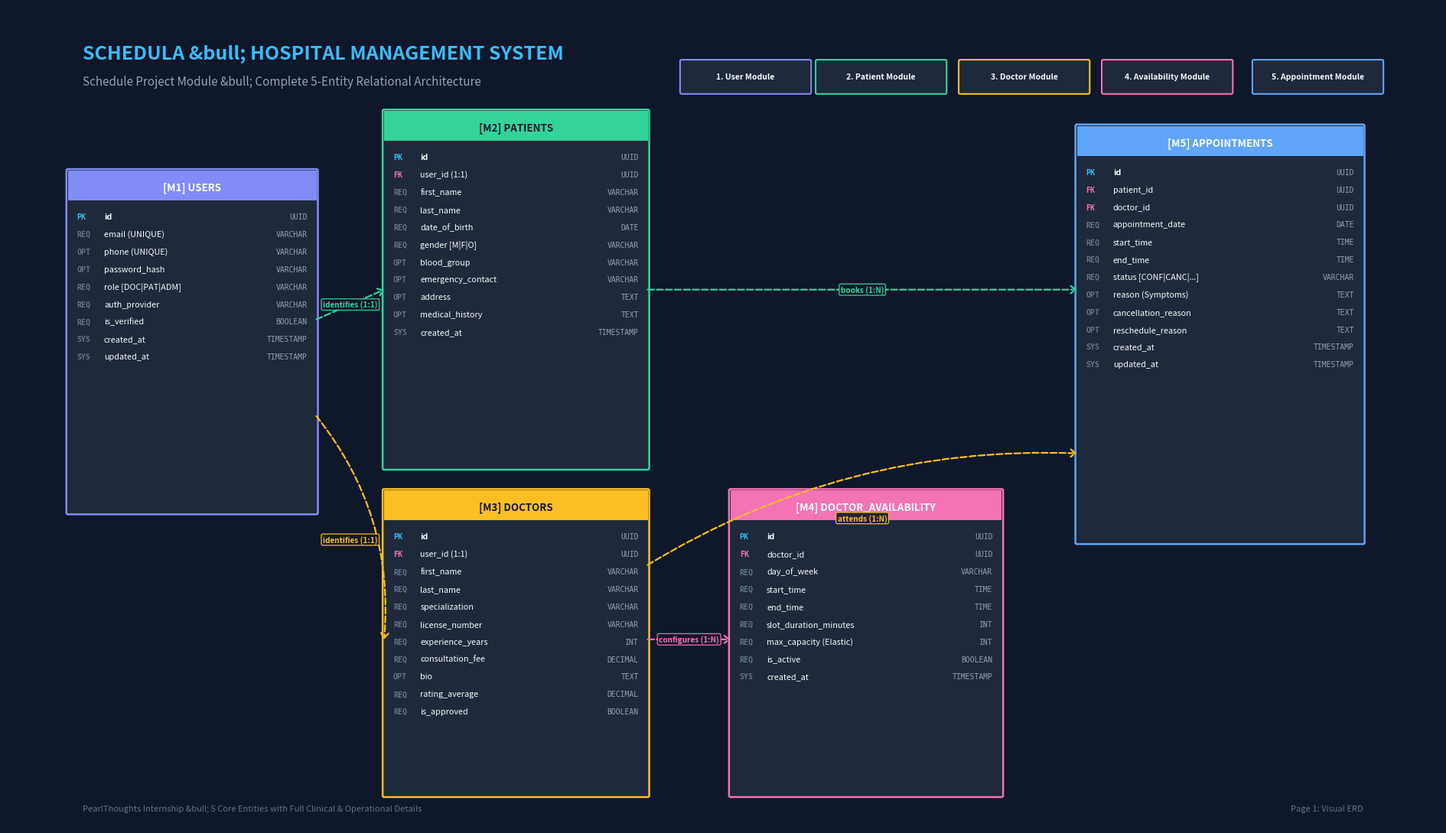

Reproduce this figure in Python.
import matplotlib.pyplot as plt
import matplotlib.patches as patches
from matplotlib.backends.backend_pdf import PdfPages

output_pdf = r"c:\Users\ankij\OneDrive\Desktop\Hospital Management System Project\Schedula_Schedule_Module_ERD.pdf"

with PdfPages(output_pdf) as pdf:
    # -------------------------------------------------------------------------
    # PAGE 1: VISUAL ER DIAGRAM (5 MODULES - FULL ATTRIBUTE DETAILS)
    # -------------------------------------------------------------------------
    fig, ax = plt.subplots(figsize=(19, 11), dpi=300)
    fig.patch.set_facecolor('#0f172a')
    ax.set_facecolor('#0f172a')
    ax.set_xlim(0, 190)
    ax.set_ylim(0, 110)
    ax.axis('off')

    # Title
    ax.text(10, 103, "SCHEDULA &bull; HOSPITAL MANAGEMENT SYSTEM", fontsize=18, fontweight='bold', color='#38bdf8')
    ax.text(10, 99.5, "Schedule Project Module &bull; Complete 5-Entity Relational Architecture", fontsize=11, color='#94a3b8')

    # Module Legend Pills at Top
    pills = [
        ("1. User Module", "#818cf8", 98),
        ("2. Patient Module", "#34d399", 116),
        ("3. Doctor Module", "#fbbf24", 135),
        ("4. Availability Module", "#f472b6", 154),
        ("5. Appointment Module", "#60a5fa", 174),
    ]
    for label, col, cx in pills:
        pill_box = patches.FancyBboxPatch((cx - 8.5, 98.5), 17, 4.2, boxstyle="round,pad=0.2",
                                          edgecolor=col, facecolor='#1e293b', linewidth=1.5)
        ax.add_patch(pill_box)
        ax.text(cx, 100.6, label, ha='center', va='center', fontsize=7.5, fontweight='bold', color='#f8fafc')

    # Function to draw an entity box
    def draw_entity(ax, x, y, w, h, title, mod_num, header_color, fields):
        # Card body
        card = patches.FancyBboxPatch((x, y), w, h, boxstyle="round,pad=0.2",
                                      edgecolor=header_color, facecolor='#1e293b', linewidth=1.8)
        ax.add_patch(card)
        # Header banner
        header_h = 4.0
        header = patches.Rectangle((x, y + h - header_h), w, header_h, facecolor=header_color, edgecolor='none')
        ax.add_patch(header)
        # Header text
        txt_color = '#0f172a' if header_color in ['#34d399', '#fbbf24'] else '#ffffff'
        ax.text(x + w / 2, y + h - 2.6, f"[{mod_num}] {title}", fontsize=9.5, fontweight='bold', color=txt_color, ha='center')

        # Fields
        cur_y = y + h - header_h - 2.5
        for ftype, fname, fkey in fields:
            key_color = '#38bdf8' if fkey == 'PK' else ('#f472b6' if fkey == 'FK' else '#64748b')
            ax.text(x + 1.2, cur_y, fkey, fontsize=7.2, fontweight='bold', color=key_color, family='monospace')
            ax.text(x + 4.8, cur_y, fname, fontsize=7.8, color='#f8fafc', fontweight='bold' if fkey == 'PK' else 'normal')
            ax.text(x + w - 1.2, cur_y, ftype, fontsize=7.0, color='#94a3b8', ha='right', family='monospace')
            cur_y -= 2.35

    # 1. User Module (Left Center)
    draw_entity(ax, 8, 42, 33, 46, "USERS", "M1", "#818cf8", [
        ("UUID", "id", "PK"),
        ("VARCHAR", "email (UNIQUE)", "REQ"),
        ("VARCHAR", "phone (UNIQUE)", "OPT"),
        ("VARCHAR", "password_hash", "OPT"),
        ("VARCHAR", "role [DOC|PAT|ADM]", "REQ"),
        ("VARCHAR", "auth_provider", "REQ"),
        ("BOOLEAN", "is_verified", "REQ"),
        ("TIMESTAMP", "created_at", "SYS"),
        ("TIMESTAMP", "updated_at", "SYS"),
    ])

    # 2. Patient Module (Top Middle)
    draw_entity(ax, 50, 48, 35, 48, "PATIENTS", "M2", "#34d399", [
        ("UUID", "id", "PK"),
        ("UUID", "user_id (1:1)", "FK"),
        ("VARCHAR", "first_name", "REQ"),
        ("VARCHAR", "last_name", "REQ"),
        ("DATE", "date_of_birth", "REQ"),
        ("VARCHAR", "gender [M|F|O]", "REQ"),
        ("VARCHAR", "blood_group", "OPT"),
        ("VARCHAR", "emergency_contact", "OPT"),
        ("TEXT", "address", "OPT"),
        ("TEXT", "medical_history", "OPT"),
        ("TIMESTAMP", "created_at", "SYS"),
    ])

    # 3. Doctor Module (Bottom Middle)
    draw_entity(ax, 50, 4, 35, 41, "DOCTORS", "M3", "#fbbf24", [
        ("UUID", "id", "PK"),
        ("UUID", "user_id (1:1)", "FK"),
        ("VARCHAR", "first_name", "REQ"),
        ("VARCHAR", "last_name", "REQ"),
        ("VARCHAR", "specialization", "REQ"),
        ("VARCHAR", "license_number", "REQ"),
        ("INT", "experience_years", "REQ"),
        ("DECIMAL", "consultation_fee", "REQ"),
        ("TEXT", "bio", "OPT"),
        ("DECIMAL", "rating_average", "REQ"),
        ("BOOLEAN", "is_approved", "REQ"),
    ])

    # 4. Availability Module (Bottom Right)
    draw_entity(ax, 96, 4, 36, 41, "DOCTOR_AVAILABILITY", "M4", "#f472b6", [
        ("UUID", "id", "PK"),
        ("UUID", "doctor_id", "FK"),
        ("VARCHAR", "day_of_week", "REQ"),
        ("TIME", "start_time", "REQ"),
        ("TIME", "end_time", "REQ"),
        ("INT", "slot_duration_minutes", "REQ"),
        ("INT", "max_capacity (Elastic)", "REQ"),
        ("BOOLEAN", "is_active", "REQ"),
        ("TIMESTAMP", "created_at", "SYS"),
    ])

    # 5. Appointment Module (Far Right Center)
    draw_entity(ax, 142, 38, 38, 56, "APPOINTMENTS", "M5", "#60a5fa", [
        ("UUID", "id", "PK"),
        ("UUID", "patient_id", "FK"),
        ("UUID", "doctor_id", "FK"),
        ("DATE", "appointment_date", "REQ"),
        ("TIME", "start_time", "REQ"),
        ("TIME", "end_time", "REQ"),
        ("VARCHAR", "status [CONF|CANC|...]", "REQ"),
        ("TEXT", "reason (Symptoms)", "OPT"),
        ("TEXT", "cancellation_reason", "OPT"),
        ("TEXT", "reschedule_reason", "OPT"),
        ("TIMESTAMP", "created_at", "SYS"),
        ("TIMESTAMP", "updated_at", "SYS"),
    ])

    # Helper function for relationship lines
    def draw_rel(ax, p1, p2, label, color='#94a3b8', rad=0.0):
        con = patches.ConnectionPatch(
            xyA=p1, coordsA=ax.transData,
            xyB=p2, coordsB=ax.transData,
            arrowstyle="->,head_width=0.35,head_length=0.45",
            connectionstyle=f"arc3,rad={rad}",
            color=color, linewidth=1.6, linestyle="--"
        )
        ax.add_patch(con)
        mx = (p1[0] + p2[0]) / 2.0
        my = (p1[1] + p2[1]) / 2.0 + (rad * 8)
        ax.text(mx, my, label, fontsize=7.2, color=color, fontweight='bold', ha='center', va='center',
                bbox=dict(boxstyle="round,pad=0.2", facecolor='#0f172a', edgecolor=color, alpha=0.9))

    # Connectors
    draw_rel(ax, (41, 68), (50, 72), "identifies (1:1)", '#34d399')
    draw_rel(ax, (41, 55), (50, 25), "identifies (1:1)", '#fbbf24', rad=-0.2)
    draw_rel(ax, (85, 25), (96, 25), "configures (1:N)", '#f472b6')
    draw_rel(ax, (85, 72), (142, 72), "books (1:N)", '#34d399')
    draw_rel(ax, (85, 35), (142, 50), "attends (1:N)", '#fbbf24', rad=-0.15)

    # Footer
    ax.text(10, 2, "PearlThoughts Internship &bull; 5 Core Entities with Full Clinical & Operational Details", fontsize=8, color='#64748b')
    ax.text(180, 2, "Page 1: Visual ERD", fontsize=8, color='#64748b', ha='right')

    plt.tight_layout()
    pdf.savefig(fig, facecolor=fig.get_facecolor(), edgecolor='none')
    plt.close()

    # -------------------------------------------------------------------------
    # PAGE 2: COMPLETE DATA DICTIONARY TABLE
    # -------------------------------------------------------------------------
    fig2, ax2 = plt.subplots(figsize=(19, 11), dpi=300)
    fig2.patch.set_facecolor('#ffffff')
    ax2.set_facecolor('#ffffff')
    ax2.axis('off')

    # Title
    ax2.text(0.04, 0.96, "SCHEDULA &bull; DATA DICTIONARY & SPECIFICATIONS (5 ENTITIES)", fontsize=16, fontweight='bold', color='#0f172a', transform=ax2.transAxes)
    ax2.text(0.04, 0.93, "Schedule Project Module &bull; Complete Attribute Specifications, Constraints & Relationships", fontsize=10, color='#64748b', transform=ax2.transAxes)

    col_labels = ["Module", "Entity", "Key Columns", "Data Type", "Constraints & References", "Description"]
    table_data = [
        ["1. User", "users", "id, email, phone,\npassword_hash, role,\nauth_provider, is_verified", "UUID, VARCHAR(255),\nVARCHAR(20), BOOLEAN,\nTIMESTAMPTZ", "PK, UNIQUE(email, phone)\nrole: DOCTOR | PATIENT | ADMIN\nauth_provider: LOCAL | GOOGLE", "Central authentication identity;\nmanages passwords, OAuth & OTP verification"],
        ["2. Patient", "patients", "id, user_id, first_name,\nlast_name, date_of_birth,\ngender, blood_group, address,\nmedical_history", "UUID, VARCHAR(100),\nDATE, VARCHAR(20),\nTEXT, TIMESTAMPTZ", "PK, FK -> users(id) UNIQUE (1:1)\nON DELETE CASCADE", "Patient demographic identity,\nemergency contacts, and baseline clinical history"],
        ["3. Doctor", "doctors", "id, user_id, first_name,\nlast_name, specialization,\nlicense_number, fee, bio,\nrating_average, is_approved", "UUID, VARCHAR(100),\nVARCHAR(50), DECIMAL(10,2),\nINT, TEXT, BOOLEAN", "PK, FK -> users(id) UNIQUE (1:1)\nUNIQUE(license_number)", "Doctor professional credentials, verified medical\nlicense, consultation fee, ratings & admin approval"],
        ["4. Availability", "doctor_availability", "id, doctor_id, day_of_week,\nstart_time, end_time,\nslot_duration_minutes,\nmax_capacity, is_active", "UUID, VARCHAR(20),\nTIME, INT,\nBOOLEAN, TIMESTAMPTZ", "PK, FK -> doctors(id)\nON DELETE CASCADE\nmax_capacity >= 1 (Elastic)", "Doctor weekly consultation windows, slot\ndurations, and elastic capacity rules for walk-ins"],
        ["5. Appointment", "appointments", "id, patient_id, doctor_id,\nappointment_date, start_time,\nend_time, status, reason,\ncancellation_reason,\nreschedule_reason", "UUID, DATE, TIME,\nVARCHAR(30), TEXT,\nTIMESTAMPTZ", "PK, FK -> patients(id)\nFK -> doctors(id)\nstatus: SCHED | CONF | CANC | RESCHED", "Core booking transaction capturing scheduled slot,\npatient symptoms, cancellation and reschedule notes"]
    ]

    table = ax2.table(
        cellText=table_data,
        colLabels=col_labels,
        loc='center',
        cellLoc='left',
        colWidths=[0.11, 0.14, 0.22, 0.14, 0.21, 0.18]
    )
    table.auto_set_font_size(False)
    table.set_fontsize(7.8)
    table.scale(1.0, 2.5)

    for (row, col), cell in table.get_celld().items():
        if row == 0:
            cell.set_facecolor('#0f172a')
            cell.set_text_props(color='#ffffff', weight='bold')
        else:
            if row % 2 == 0:
                cell.set_facecolor('#f8fafc')
            else:
                cell.set_facecolor('#ffffff')
            cell.set_text_props(color='#1e293b')
        cell.set_edgecolor('#cbd5e1')
        cell.set_linewidth(0.8)

    ax2.text(0.04, 0.04, "PearlThoughts Internship &bull; Schedule Project Module &bull; Page 2: Detailed Data Dictionary", fontsize=8, color='#64748b', transform=ax2.transAxes)

    plt.tight_layout()
    pdf.savefig(fig2, facecolor=fig2.get_facecolor(), edgecolor='none')
    plt.close()

print(f"SUCCESS: Enriched 5-entity PDF generated at {output_pdf}")
